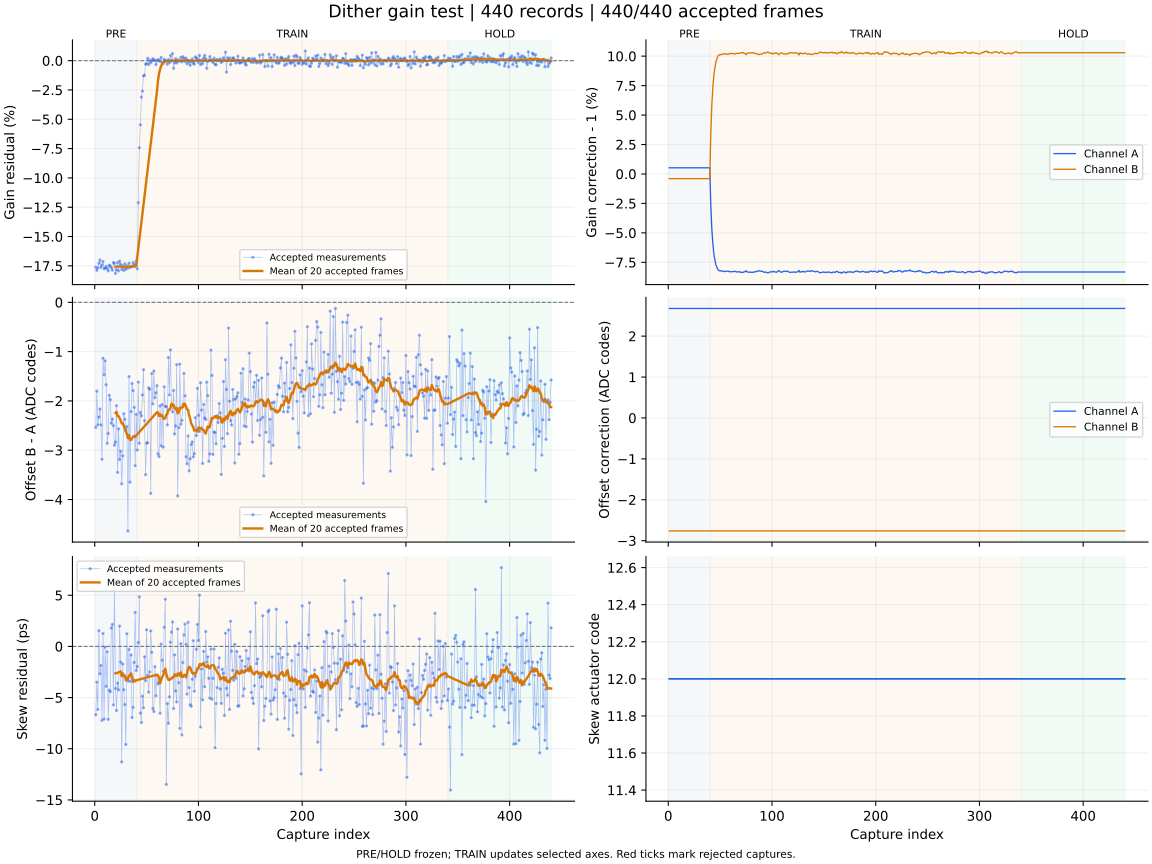

Values plotted in this chart, from the file beside it:
capture, iteration, status, gain_error_ppm, offset_error_codes, skew_error_ps, gain_corr_a, gain_corr_b, offset_a_codes, offset_b_codes, actuator_code, skew_action, skew_step_codes, batch_used, batch_frames, batch_skew_ps, clipped_samples, n0, rotation, alignment_margin, phase, attempt
1, 700, ok, -176123, -2.536, -6.68, 1.005, 0.996, 2.676, -2.763, 12, none, 0, 0, 0, , 0, -1, 0, 1063, pre, 0
2, 701, ok, -178784, -1.803, -3.49, 1.005, 0.996, 2.676, -2.763, 12, none, 0, 0, 0, , 0, -1, 0, 1097, pre, 1
3, 702, ok, -176831, -2.483, -6.17, 1.005, 0.996, 2.676, -2.763, 12, none, 0, 0, 0, , 0, -1, 0, 1062, pre, 2
4, 703, ok, -172690, -2.328, 1.54, 1.005, 0.996, 2.676, -2.763, 12, none, 0, 0, 0, , 0, -1, 0, 1115, pre, 3
5, 704, ok, -170077, -2.165, -2.68, 1.005, 0.996, 2.676, -2.763, 12, none, 0, 0, 0, , 0, -1, 0, 1031, pre, 4
6, 705, ok, -176276, -2.487, -1.86, 1.005, 0.996, 2.676, -2.763, 12, none, 0, 0, 0, , 0, -1, 0, 1077, pre, 5
7, 706, ok, -174305, -3.184, -7.23, 1.005, 0.996, 2.676, -2.763, 12, none, 0, 0, 0, , 0, -1, 0, 991.7, pre, 6
8, 707, ok, -171299, -1.134, 1.26, 1.005, 0.996, 2.676, -2.763, 12, none, 0, 0, 0, , 0, -1, 0, 1118, pre, 7
9, 708, ok, -177519, -1.47, -7.1, 1.005, 0.996, 2.676, -2.763, 12, none, 0, 0, 0, , 0, -1, 0, 1174, pre, 8
10, 709, ok, -176826, -1.187, -0.08, 1.005, 0.996, 2.676, -2.763, 12, none, 0, 0, 0, , 0, -1, 0, 942.6, pre, 9
11, 710, ok, -175520, -1.672, -3.9, 1.005, 0.996, 2.676, -2.763, 12, none, 0, 0, 0, , 0, -1, 0, 1026, pre, 10
12, 711, ok, -177248, -2.86, -0.52, 1.005, 0.996, 2.676, -2.763, 12, none, 0, 0, 0, , 0, -1, 0, 972.8, pre, 11
13, 712, ok, -179317, -2.66, -7.13, 1.005, 0.996, 2.676, -2.763, 12, none, 0, 0, 0, , 0, -1, 0, 864.2, pre, 12
14, 713, ok, -174460, -1.886, -4.28, 1.005, 0.996, 2.676, -2.763, 12, none, 0, 0, 0, , 0, -1, 0, 1036, pre, 13
15, 714, ok, -175170, -1.974, -4.42, 1.005, 0.996, 2.676, -2.763, 12, none, 0, 0, 0, , 0, -1, 0, 1008, pre, 14
16, 715, ok, -176661, -2.453, 1.8, 1.005, 0.996, 2.676, -2.763, 12, none, 0, 0, 0, , 0, -1, 0, 1092, pre, 15
17, 716, ok, -178734, -2.365, 2.15, 1.005, 0.996, 2.676, -2.763, 12, none, 0, 0, 0, , 0, -1, 0, 1100, pre, 16
18, 717, ok, -172035, -2.502, -5.71, 1.005, 0.996, 2.676, -2.763, 12, none, 0, 0, 0, , 0, -1, 0, 1081, pre, 17
19, 718, ok, -172972, -2.897, 6.05, 1.005, 0.996, 2.676, -2.763, 12, none, 0, 0, 0, , 0, -1, 0, 1054, pre, 18
20, 719, ok, -181479, -2.834, -4.11, 1.005, 0.996, 2.676, -2.763, 12, measure-only, 0, 20, 20, -2.63, 0, -1, 0, 986.2, pre, 19
21, 720, ok, -178437, -2.097, -6.27, 1.005, 0.996, 2.676, -2.763, 12, none, 0, 0, 0, , 0, -1, 0, 953.8, pre, 20
22, 721, ok, -172206, -3.451, -3.58, 1.005, 0.996, 2.676, -2.763, 12, none, 0, 0, 0, , 0, -1, 0, 971.6, pre, 21
23, 722, ok, -179260, -2.567, -4.24, 1.005, 0.996, 2.676, -2.763, 12, none, 0, 0, 0, , 0, -1, 0, 1101, pre, 22
24, 723, ok, -170954, -3.188, 1.99, 1.005, 0.996, 2.676, -2.763, 12, none, 0, 0, 0, , 0, -1, 0, 904.6, pre, 23
25, 724, ok, -173699, -3.022, -1.54, 1.005, 0.996, 2.676, -2.763, 12, none, 0, 0, 0, , 0, -1, 0, 1036, pre, 24
26, 725, ok, -178092, -3.681, -11.29, 1.005, 0.996, 2.676, -2.763, 12, none, 0, 0, 0, , 0, -1, 0, 856.8, pre, 25
27, 726, ok, -174947, -3.114, -1.72, 1.005, 0.996, 2.676, -2.763, 12, none, 0, 0, 0, , 0, -1, 0, 939.8, pre, 26
28, 727, ok, -178885, -2.26, -4.23, 1.005, 0.996, 2.676, -2.763, 12, none, 0, 0, 0, , 0, -1, 0, 1096, pre, 27
29, 728, ok, -173231, -2.374, -5.68, 1.005, 0.996, 2.676, -2.763, 12, none, 0, 0, 0, , 0, -1, 0, 1026, pre, 28
30, 729, ok, -177948, -2.597, -9.58, 1.005, 0.996, 2.676, -2.763, 12, none, 0, 0, 0, , 0, -1, 0, 1151, pre, 29
31, 730, ok, -174858, -2.521, 1.24, 1.005, 0.996, 2.676, -2.763, 12, none, 0, 0, 0, , 0, -1, 0, 1083, pre, 30
32, 731, ok, -176854, -4.638, -3.38, 1.005, 0.996, 2.676, -2.763, 12, none, 0, 0, 0, , 0, -1, 0, 1115, pre, 31
33, 732, ok, -172700, -1.506, -0.3, 1.005, 0.996, 2.676, -2.763, 12, none, 0, 0, 0, , 0, -1, 0, 1007, pre, 32
34, 733, ok, -176190, -3.649, -3.42, 1.005, 0.996, 2.676, -2.763, 12, none, 0, 0, 0, , 0, -1, 0, 1036, pre, 33
35, 734, ok, -175796, -2.217, -0.84, 1.005, 0.996, 2.676, -2.763, 12, none, 0, 0, 0, , 0, -1, 0, 1061, pre, 34
36, 735, ok, -175215, -1.645, -6.95, 1.005, 0.996, 2.676, -2.763, 12, none, 0, 0, 0, , 0, -1, 0, 1088, pre, 35
37, 736, ok, -172161, -1.791, -5.96, 1.005, 0.996, 2.676, -2.763, 12, none, 0, 0, 0, , 0, -1, 0, 1058, pre, 36
38, 737, ok, -174733, -2.132, -1.57, 1.005, 0.996, 2.676, -2.763, 12, none, 0, 0, 0, , 0, -1, 0, 830.6, pre, 37
39, 738, ok, -173828, -3.314, 3.32, 1.005, 0.996, 2.676, -2.763, 12, none, 0, 0, 0, , 0, -1, 0, 1021, pre, 38
40, 739, ok, -170763, -2.274, -2.36, 1.005, 0.996, 2.676, -2.763, 12, measure-only, 0, 20, 20, -3.32, 0, -1, 0, 1087, pre, 39
41, 740, ok, -177510, -2.995, -1.97, 0.974, 1.034, 2.676, -2.763, 12, none, 0, 0, 0, , 0, -1, 0, 1030, train, 0
42, 741, ok, -121140, -1.618, 0.38, 0.9533, 1.059, 2.676, -2.763, 12, none, 0, 0, 0, , 0, -1, 0, 1105, train, 1
43, 742, ok, -74236, -2.859, 4.84, 0.941, 1.073, 2.676, -2.763, 12, none, 0, 0, 0, , 0, -1, 0, 1020, train, 2
44, 743, ok, -54725, -2.235, -6.52, 0.932, 1.084, 2.676, -2.763, 12, none, 0, 0, 0, , 0, -1, 0, 1021, train, 3
45, 744, ok, -31120, -2.303, -7.44, 0.9269, 1.09, 2.676, -2.763, 12, none, 0, 0, 0, , 0, -1, 0, 1141, train, 4
46, 745, ok, -26036, -1.878, -4.86, 0.9227, 1.095, 2.676, -2.763, 12, none, 0, 0, 0, , 0, -1, 0, 981.4, train, 5
47, 746, ok, -13018, -1.366, -6.0, 0.9205, 1.098, 2.676, -2.763, 12, none, 0, 0, 0, , 0, -1, 0, 1060, train, 6
48, 747, ok, -12447, -2.4, -1.02, 0.9185, 1.1, 2.676, -2.763, 12, none, 0, 0, 0, , 0, -1, 0, 1146, train, 7
49, 748, ok, -3032, -3.495, -3.34, 0.9181, 1.101, 2.676, -2.763, 12, none, 0, 0, 0, , 0, -1, 0, 1106, train, 8
50, 749, ok, -2612, -2.86, 1.63, 0.9176, 1.102, 2.676, -2.763, 12, none, 0, 0, 0, , 0, -1, 0, 972.5, train, 9
51, 750, ok, 2007, -2.846, -2.82, 0.918, 1.101, 2.676, -2.763, 12, none, 0, 0, 0, , 0, -1, 0, 1029, train, 10
52, 751, ok, -3329, -1.736, -4.47, 0.9174, 1.102, 2.676, -2.763, 12, none, 0, 0, 0, , 0, -1, 0, 1065, train, 11
53, 752, ok, 405.0, -1.763, -2.5, 0.9175, 1.102, 2.676, -2.763, 12, none, 0, 0, 0, , 0, -1, 0, 1071, train, 12
54, 753, ok, -1751, -3.876, 1.51, 0.9172, 1.102, 2.676, -2.763, 12, none, 0, 0, 0, , 0, -1, 0, 1066, train, 13
55, 754, ok, -160.0, -1.445, -0.57, 0.9172, 1.102, 2.676, -2.763, 12, none, 0, 0, 0, , 0, -1, 0, 1008, train, 14
56, 755, ok, 1662, -2.06, -6.08, 0.9174, 1.102, 2.676, -2.763, 12, none, 0, 0, 0, , 0, -1, 0, 1040, train, 15
57, 756, ok, 329.0, -1.394, -6.37, 0.9175, 1.102, 2.676, -2.763, 12, none, 0, 0, 0, , 0, -1, 0, 993, train, 16
58, 757, ok, 332.0, -1.935, -1.98, 0.9176, 1.102, 2.676, -2.763, 12, none, 0, 0, 0, , 0, -1, 0, 1074, train, 17
59, 758, ok, -3403, -1.836, -4.82, 0.917, 1.102, 2.676, -2.763, 12, none, 0, 0, 0, , 0, -1, 0, 971.3, train, 18
60, 759, ok, -187.0, -1.69, -2.83, 0.917, 1.102, 2.676, -2.763, 12, measure-only, 0, 20, 20, -2.76, 0, -1, 0, 1032, train, 19
... 380 more rows
